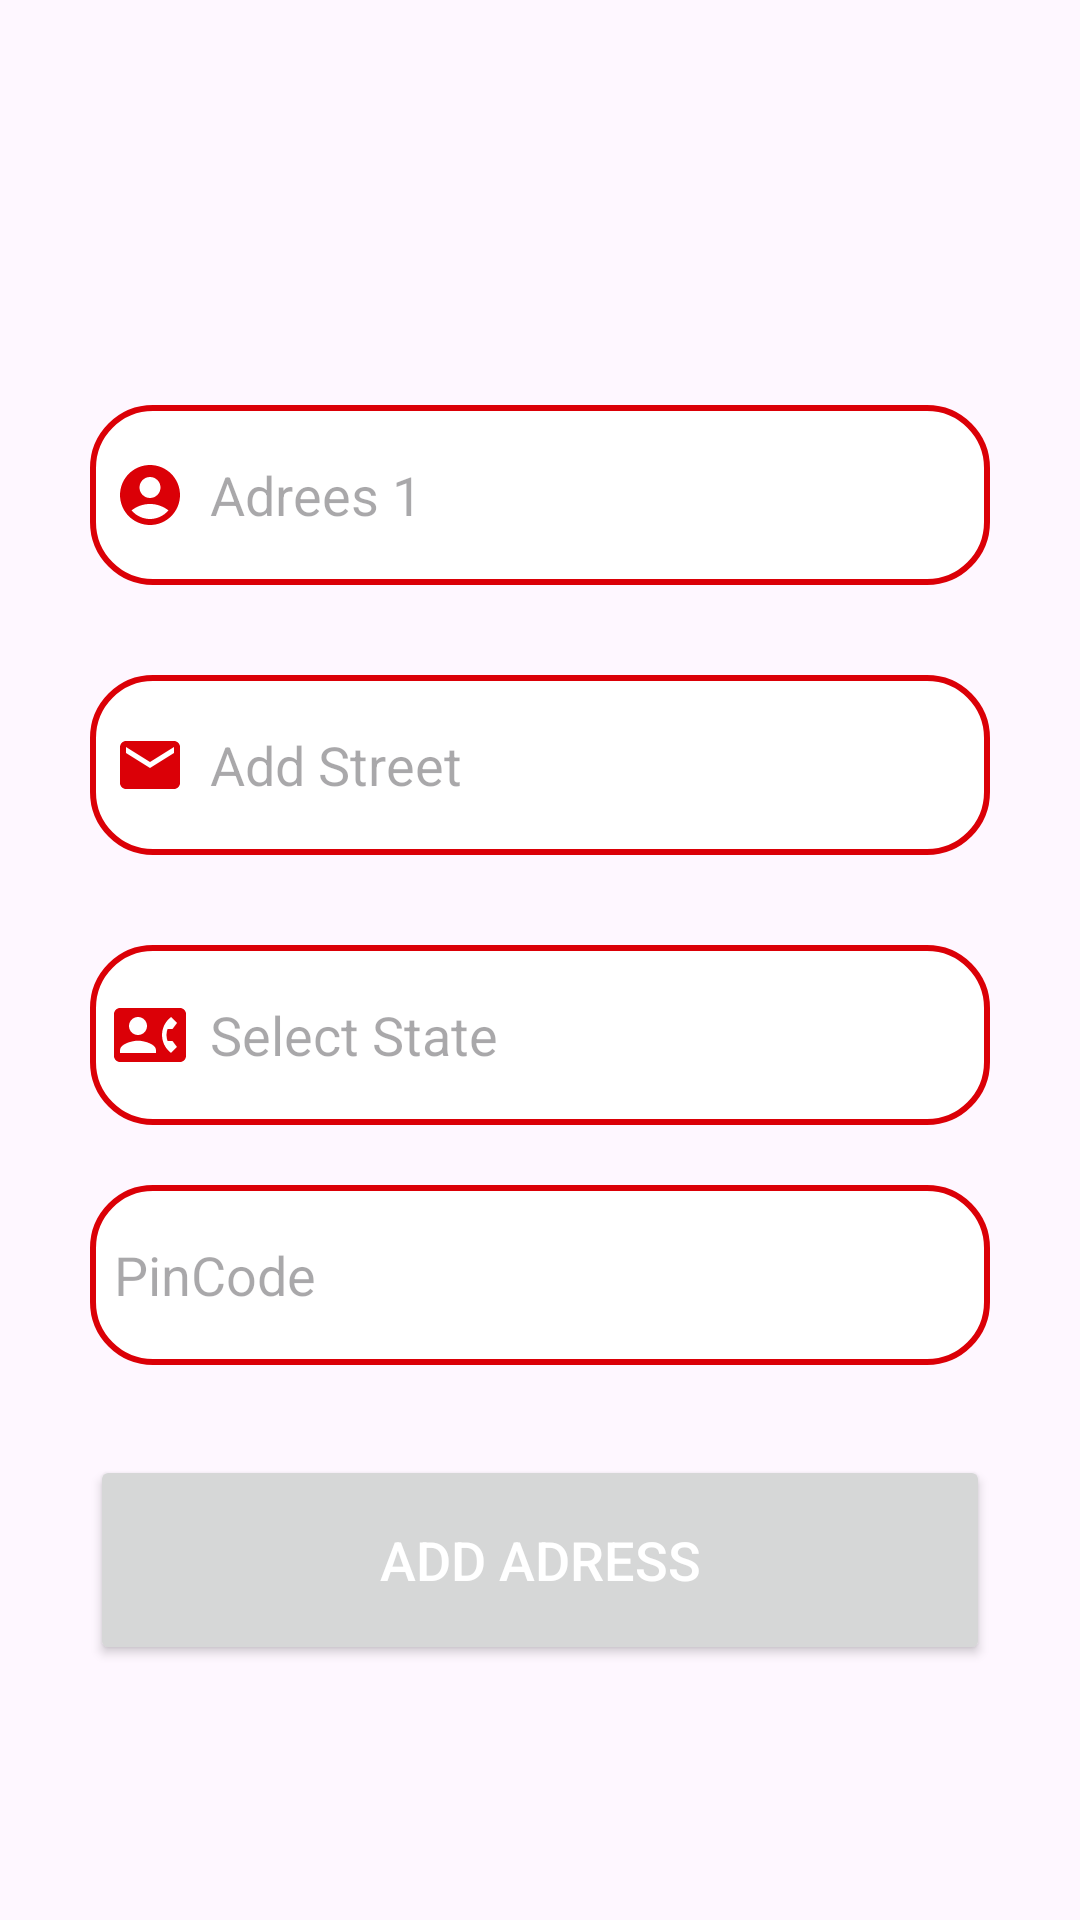

Here is an Android app screen rendered from its layout file. Give the layout XML and the strings, colors and styles it references.
<!-- AndroidManifest.xml: application theme Theme.FoodWave -->
<!-- res/layout/activity_adress.xml -->
<?xml version="1.0" encoding="utf-8"?>
<LinearLayout xmlns:android="http://schemas.android.com/apk/res/android"
    xmlns:app="http://schemas.android.com/apk/res-auto"
    xmlns:tools="http://schemas.android.com/tools"
    android:layout_width="match_parent"
    android:layout_height="match_parent"
    android:orientation="vertical"
    android:gravity="center"
    tools:context=".User.Activity.AdressActivity">

    <LinearLayout
        android:layout_width="match_parent"
        android:layout_height="wrap_content"
        android:orientation="vertical">
        <LinearLayout
            android:layout_width="match_parent"
            android:layout_height="wrap_content"
            android:orientation="vertical"
            android:layout_marginTop="20dp"
            android:padding="20dp">


            <EditText
                android:layout_width="300dp"
                android:layout_height="60dp"
                android:layout_gravity="center"
                android:id="@+id/Address"
                android:layout_marginTop="30dp"
                android:padding="8dp"
                android:hint="Adrees 1"
                android:inputType="textPersonName"
                android:drawableLeft="@drawable/account_icon"
                android:drawablePadding="8dp"
                android:background="@drawable/edittext_bkg"/>
            <EditText
                android:layout_width="300dp"
                android:layout_height="60dp"
                android:layout_gravity="center"
                android:id="@+id/Street"
                android:layout_marginTop="30dp"
                android:padding="8dp"
                android:hint="Add Street"
                android:drawableLeft="@drawable/baseline_email_24"
                android:drawablePadding="8dp"
                android:background="@drawable/edittext_bkg"/>

            <EditText
                android:layout_width="300dp"
                android:layout_height="60dp"
                android:layout_gravity="center"
                android:id="@+id/State"
                android:layout_marginTop="30dp"
                android:padding="8dp"
                android:inputType="textPersonName"
                android:hint="Select State"
                android:drawableLeft="@drawable/_phone_icon"
                android:drawablePadding="8dp"
                android:background="@drawable/edittext_bkg"/>
            <EditText
                android:layout_width="300dp"
                android:layout_height="60dp"
                android:layout_gravity="center"
                android:id="@+id/PinCode"
                android:layout_marginTop="20dp"
                android:padding="8dp"
                android:hint="PinCode"
                android:inputType="textPassword"
                android:drawableLeft="@drawable/lock_icon"
                android:drawablePadding="8dp"
                android:background="@drawable/edittext_bkg"/>
            <Button
                android:layout_width="300dp"
                android:layout_height="70dp"
                android:layout_gravity="center"
                android:layout_marginTop="30dp"
                android:id="@+id/login_button"
                android:textSize="18sp"
                android:text="Add Adress"
                android:textColor="@color/white"
                app:cornerRadius = "30dp"/>


        </LinearLayout>
    </LinearLayout>

</LinearLayout>
<!-- resources referenced by this layout -->
<resources>
  <color name="white">#FFFFFFFF</color>
  <!-- drawable _phone_icon (drawable) -->
  <vector android:height="24dp" android:tint="@color/green"
      android:viewportHeight="24" android:viewportWidth="24"
      android:width="24dp" xmlns:android="http://schemas.android.com/apk/res/android">
      <path android:fillColor="@color/green" android:pathData="M22,3L2,3C0.9,3 0,3.9 0,5v14c0,1.1 0.9,2 2,2h20c1.1,0 1.99,-0.9 1.99,-2L24,5c0,-1.1 -0.9,-2 -2,-2zM8,6c1.66,0 3,1.34 3,3s-1.34,3 -3,3 -3,-1.34 -3,-3 1.34,-3 3,-3zM14,18L2,18v-1c0,-2 4,-3.1 6,-3.1s6,1.1 6,3.1v1zM17.85,14h1.64L21,16l-1.99,1.99c-1.31,-0.98 -2.28,-2.38 -2.73,-3.99 -0.18,-0.64 -0.28,-1.31 -0.28,-2s0.1,-1.36 0.28,-2c0.45,-1.62 1.42,-3.01 2.73,-3.99L21,8l-1.51,2h-1.64c-0.22,0.63 -0.35,1.3 -0.35,2s0.13,1.37 0.35,2z"/>
  </vector>
  <!-- drawable account_icon (drawable) -->
  <vector android:height="24dp" android:tint="@color/green"
      android:viewportHeight="24" android:viewportWidth="24"
      android:width="24dp" xmlns:android="http://schemas.android.com/apk/res/android">
      <path android:fillColor="@color/green" android:pathData="M12,2C6.48,2 2,6.48 2,12s4.48,10 10,10s10,-4.48 10,-10S17.52,2 12,2zM12,6c1.93,0 3.5,1.57 3.5,3.5S13.93,13 12,13s-3.5,-1.57 -3.5,-3.5S10.07,6 12,6zM12,20c-2.03,0 -4.43,-0.82 -6.14,-2.88C7.55,15.8 9.68,15 12,15s4.45,0.8 6.14,2.12C16.43,19.18 14.03,20 12,20z"/>
  </vector>
  <!-- drawable baseline_email_24 (drawable) -->
  <vector android:height="24dp" android:tint="@color/green"
      android:viewportHeight="24" android:viewportWidth="24"
      android:width="24dp" xmlns:android="http://schemas.android.com/apk/res/android">
      <path android:fillColor="@color/green" android:pathData="M20,4L4,4c-1.1,0 -1.99,0.9 -1.99,2L2,18c0,1.1 0.9,2 2,2h16c1.1,0 2,-0.9 2,-2L22,6c0,-1.1 -0.9,-2 -2,-2zM20,8l-8,5 -8,-5L4,6l8,5 8,-5v2z"/>
  </vector>
  <!-- drawable edittext_bkg (drawable) -->
  <?xml version="1.0" encoding="utf-8"?>
  <shape xmlns:android="http://schemas.android.com/apk/res/android"
      android:shape="rectangle">
      <solid android:color="@color/white"/>
      <corners android:radius="20dp"/>
      <stroke android:color="@color/green"
          android:width="2dp"/>
  
  
  </shape>
  <style name="Theme.FoodWave" parent="Base.Theme.FoodWave" />
  <color name="green">#DB0007</color>
  <style name="Base.Theme.FoodWave" parent="Theme.Material3.DayNight.NoActionBar">
          
          <item name="colorPrimary">@color/green</item>
      </style>
</resources>
